Run: headless pygame with SDL's dummy video driver; simulated clock (each Clock.tick advances the game by its frame time, no real sleeping); random seed 0; keys injected as events and as key.get_pressed() state; no mouse input.
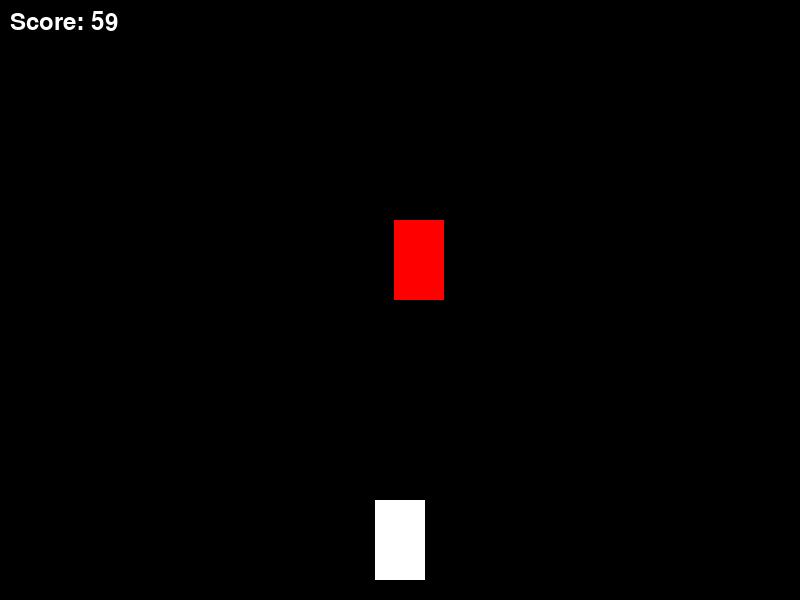
Frame 1 of 4 · flips 1–60 · no input
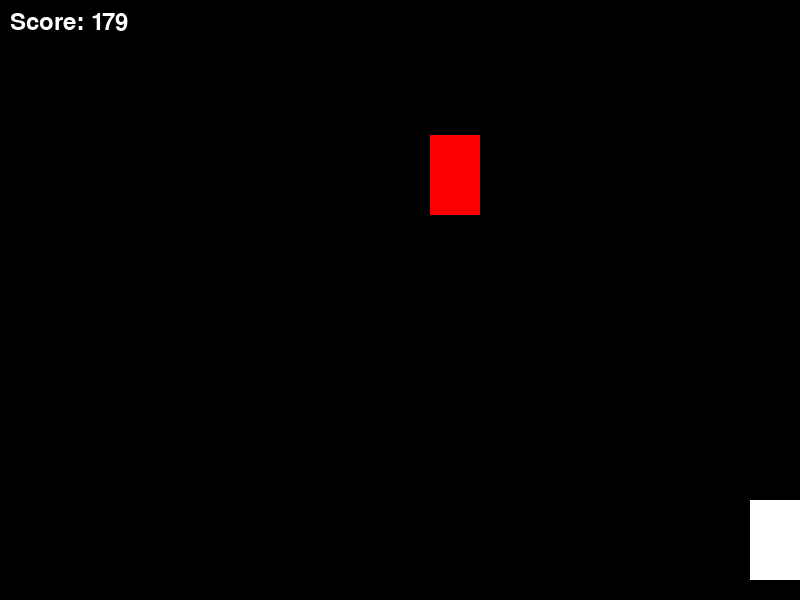
Frame 2 of 4 · flips 61–180 · tapped SPACE, RETURN · held RIGHT (→), D
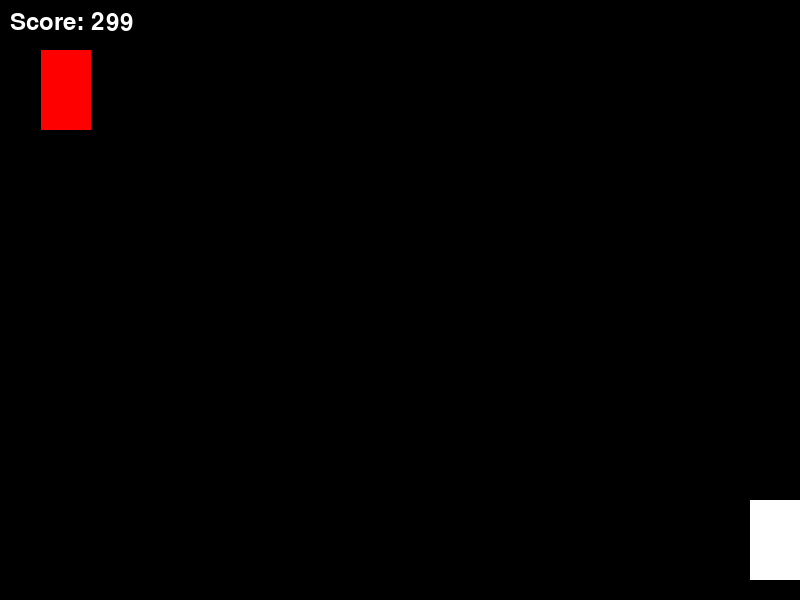
Frame 3 of 4 · flips 181–300 · held DOWN (↓), S
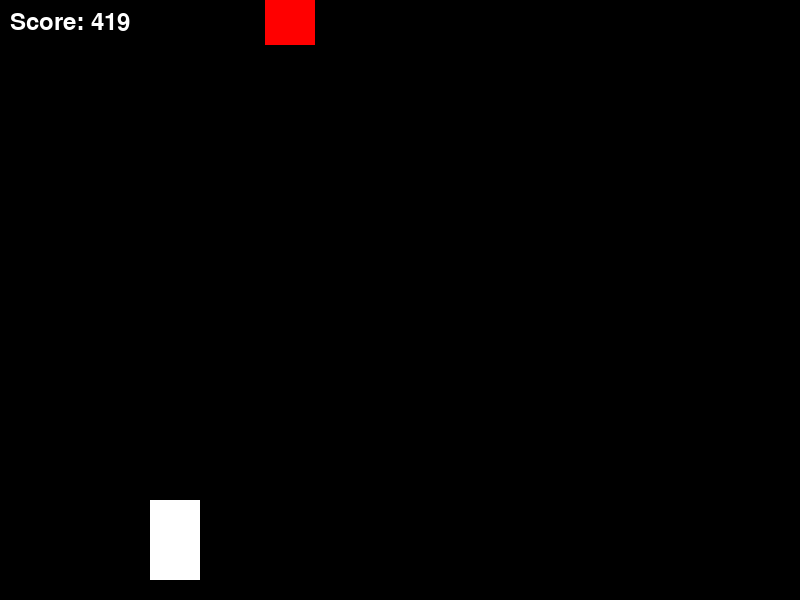
Frame 4 of 4 · flips 301–420 · held LEFT (←), A, UP (↑), W

The pygame program that drew these frames:

import pygame
import random

# Initialize Pygame
pygame.init()

# Set up display
screen_width = 800
screen_height = 600
screen = pygame.display.set_mode((screen_width, screen_height))
pygame.display.set_caption("Arcade Car Game")

# Colors
black = (0, 0, 0)
white = (255, 255, 255)
red = (255, 0, 0)

# Car variables
car_width = 50
car_height = 80
car_speed = 5

# Obstacle variables
obstacle_width = 50
obstacle_height = 80
obstacle_speed = 5

# Define the player car class
class Car:
    def __init__(self, x, y):
        self.x = x
        self.y = y
        self.width = car_width
        self.height = car_height
        self.speed = car_speed

    def draw(self):
        pygame.draw.rect(screen, white, [self.x, self.y, self.width, self.height])

    def move_left(self):
        self.x -= self.speed
        if self.x < 0:
            self.x = 0

    def move_right(self):
        self.x += self.speed
        if self.x > screen_width - self.width:
            self.x = screen_width - self.width

# Define the obstacle class
class Obstacle:
    def __init__(self):
        self.x = random.randint(0, screen_width - obstacle_width)
        self.y = -obstacle_height
        self.speed = obstacle_speed

    def draw(self):
        pygame.draw.rect(screen, red, [self.x, self.y, obstacle_width, obstacle_height])

    def move(self):
        self.y += self.speed
        if self.y > screen_height:
            self.y = -obstacle_height
            self.x = random.randint(0, screen_width - obstacle_width)

# Check for collision
def is_collision(car, obstacle):
    if (car.y < obstacle.y + obstacle_height and
        car.y + car_height > obstacle.y and
        car.x < obstacle.x + obstacle_width and
        car.x + car_width > obstacle.x):
        return True
    return False

# Main game loop
def game_loop():
    clock = pygame.time.Clock()
    running = True

    car = Car(screen_width // 2 - car_width // 2, screen_height - car_height - 20)
    obstacle = Obstacle()
    score = 0

    while running:
        screen.fill(black)

        for event in pygame.event.get():
            if event.type == pygame.QUIT:
                running = False

        keys = pygame.key.get_pressed()
        if keys[pygame.K_LEFT]:
            car.move_left()
        if keys[pygame.K_RIGHT]:
            car.move_right()

        obstacle.move()

        # Check collision
        if is_collision(car, obstacle):
            running = False

        # Draw objects
        car.draw()
        obstacle.draw()

        # Display score
        font = pygame.font.SysFont(None, 35)
        score_text = font.render(f"Score: {score}", True, white)
        screen.blit(score_text, [10, 10])

        # Increment score
        score += 1

        pygame.display.update()
        clock.tick(60)

    pygame.quit()
    quit()

if __name__ == "__main__":
    game_loop()
